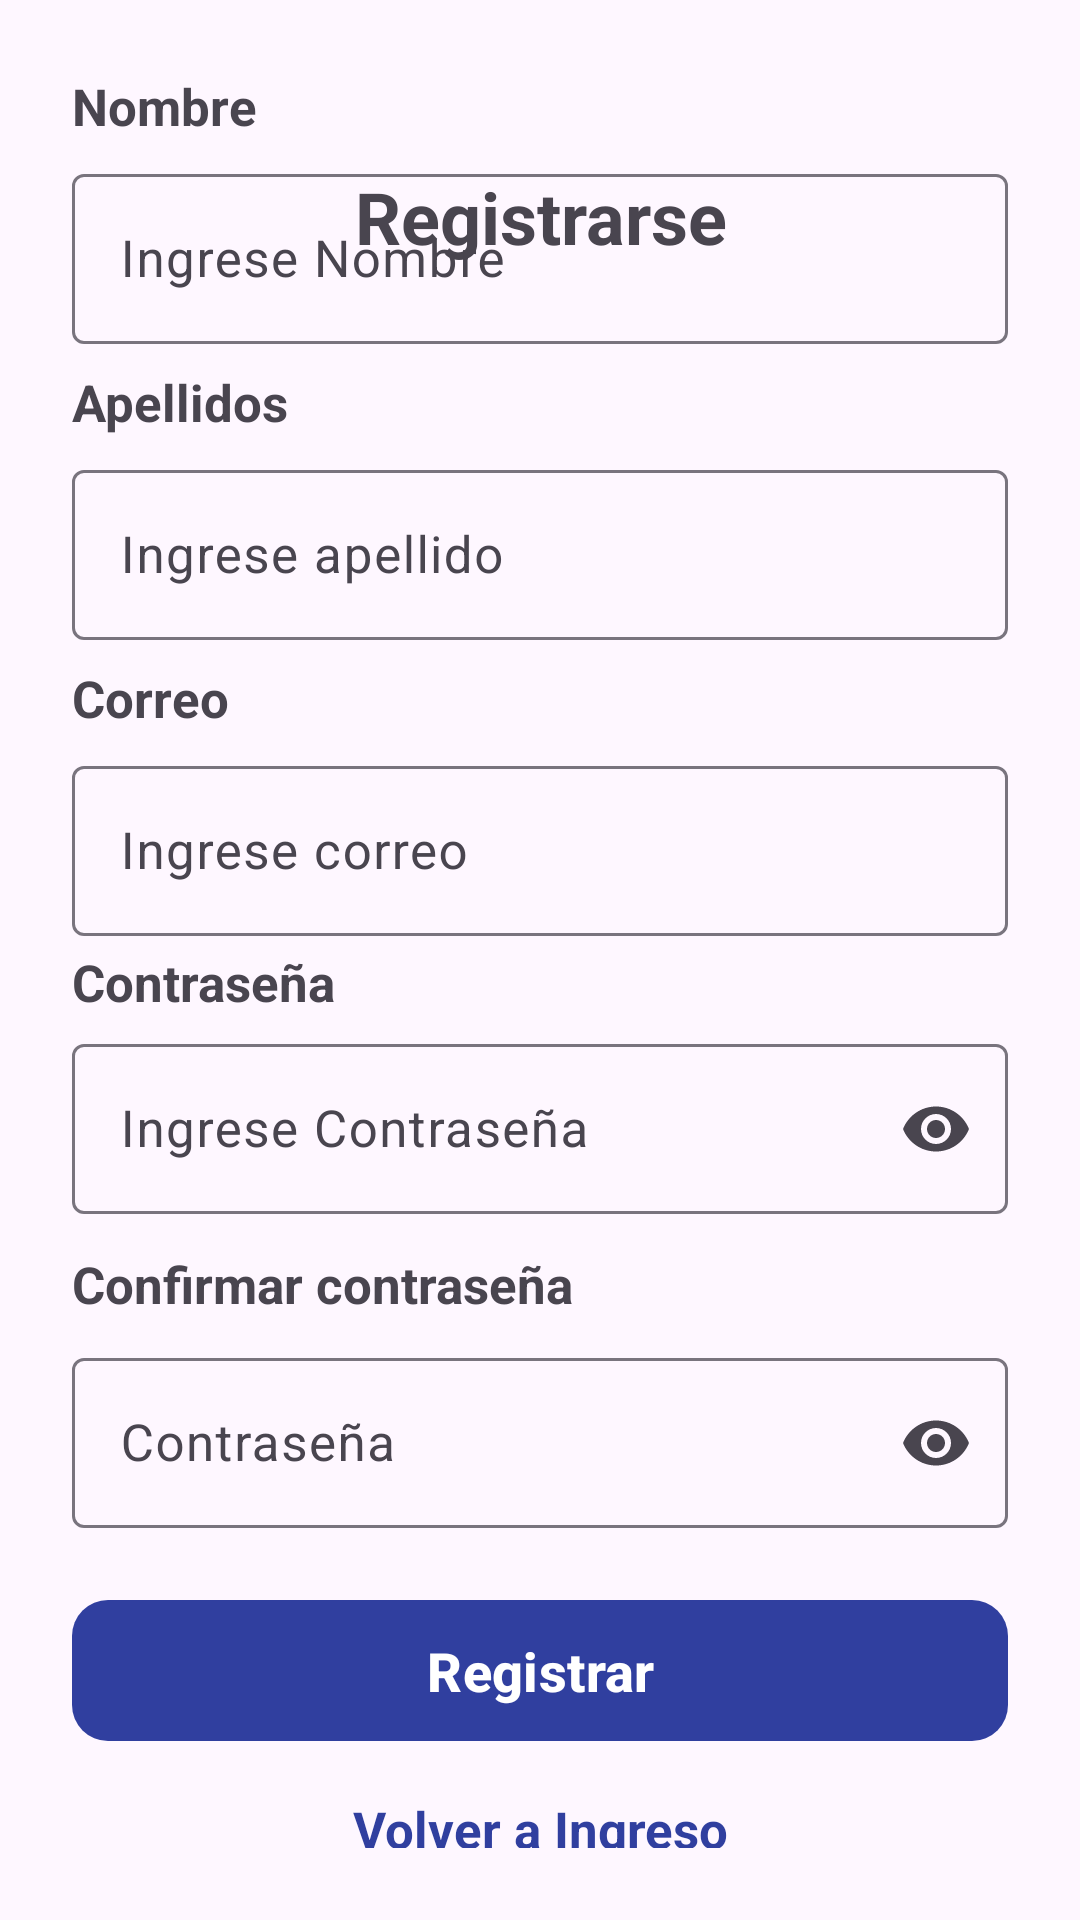

Write the Android layout XML for this screen, with the resource values it uses.
<!-- AndroidManifest.xml: application theme Theme.Gestion502 -->
<!-- res/layout/activity_registro_uactivity.xml -->
<?xml version="1.0" encoding="utf-8"?>
<androidx.constraintlayout.widget.ConstraintLayout
    xmlns:android="http://schemas.android.com/apk/res/android"
    xmlns:app="http://schemas.android.com/apk/res-auto"
    xmlns:tools="http://schemas.android.com/tools"
    android:id="@+id/main"
    android:layout_width="match_parent"
    android:layout_height="match_parent"
    android:padding="24dp"

    tools:context=".RegistroActivity">

    <TextView
        android:id="@+id/textViewTituloRegistro"
        android:layout_width="0dp"
        android:layout_height="wrap_content"
        android:layout_marginTop="32dp"
        android:gravity="center"
        android:text="@string/titulo_registro"
        android:textSize="24sp"
        android:textStyle="bold"
        app:layout_constraintEnd_toEndOf="parent"
        app:layout_constraintHorizontal_bias="0.0"
        app:layout_constraintStart_toStartOf="parent"
        app:layout_constraintTop_toTopOf="parent" />

    <TextView
        android:id="@+id/textViewNombres"
        android:layout_width="0dp"
        android:layout_height="wrap_content"
        android:text="@string/lbl_nombres"
        android:textSize="17sp"
        android:textStyle="bold"
        app:layout_constraintEnd_toEndOf="parent"
        app:layout_constraintHorizontal_bias="0.0"
        app:layout_constraintStart_toStartOf="parent"
        tools:layout_editor_absoluteY="67dp" />

    <TextView
        android:id="@+id/textViewApellidos"
        android:layout_width="0dp"
        android:layout_height="wrap_content"
        android:layout_marginTop="8dp"
        android:text="@string/lbl_apellidos"
        android:textSize="17sp"
        android:textStyle="bold"
        app:layout_constraintEnd_toEndOf="parent"
        app:layout_constraintHorizontal_bias="0.0"
        app:layout_constraintStart_toStartOf="parent"
        app:layout_constraintTop_toBottomOf="@id/textInputNombres" />

    <TextView
        android:id="@+id/textViewPassword"
        android:layout_width="0dp"
        android:layout_height="wrap_content"
        android:layout_marginTop="4dp"
        android:text="@string/lbl_password"
        android:textSize="17sp"
        android:textStyle="bold"
        app:layout_constraintEnd_toEndOf="parent"
        app:layout_constraintHorizontal_bias="0.0"
        app:layout_constraintStart_toStartOf="parent"
        app:layout_constraintTop_toBottomOf="@id/textInputCorreo" />

    <com.google.android.material.textfield.TextInputLayout
        android:id="@+id/textInputCorreo"
        android:layout_width="0dp"
        android:layout_height="wrap_content"
        android:layout_marginTop="6dp"
        app:layout_constraintEnd_toEndOf="parent"
        app:layout_constraintHorizontal_bias="0.0"
        app:layout_constraintStart_toStartOf="parent"
        app:layout_constraintTop_toBottomOf="@id/textViewCorreo">

        <com.google.android.material.textfield.TextInputEditText
            android:id="@+id/editTextCorreo"
            android:layout_width="match_parent"
            android:layout_height="wrap_content"
            android:hint="@string/txt_correo"
            android:inputType="textEmailAddress"
            android:textSize="17sp" />

    </com.google.android.material.textfield.TextInputLayout>

    <TextView
        android:id="@+id/textViewConfirmarPassword"
        android:layout_width="0dp"
        android:layout_height="wrap_content"
        android:layout_marginTop="12dp"
        android:text="@string/lbl_confirmar_password1"
        android:textSize="17sp"
        android:textStyle="bold"
        app:layout_constraintEnd_toEndOf="parent"
        app:layout_constraintHorizontal_bias="0.0"
        app:layout_constraintStart_toStartOf="parent"
        app:layout_constraintTop_toBottomOf="@id/textInputPassword" />

    <com.google.android.material.textfield.TextInputLayout
        android:id="@+id/textInputApellidos"
        android:layout_width="0dp"
        android:layout_height="wrap_content"
        android:layout_marginTop="6dp"
        app:layout_constraintEnd_toEndOf="parent"
        app:layout_constraintHorizontal_bias="0.0"
        app:layout_constraintStart_toStartOf="parent"
        app:layout_constraintTop_toBottomOf="@id/textViewApellidos">

        <com.google.android.material.textfield.TextInputEditText
            android:id="@+id/editTextApellidos"
            android:layout_width="match_parent"
            android:layout_height="wrap_content"
            android:hint="@string/txt_apellidos"
            android:inputType="text"
            android:textSize="17sp" />

    </com.google.android.material.textfield.TextInputLayout>

    <com.google.android.material.textfield.TextInputLayout
        android:id="@+id/textInputPassword"
        android:layout_width="0dp"
        android:layout_height="wrap_content"
        android:layout_marginTop="4dp"
        app:endIconMode="password_toggle"
        app:layout_constraintEnd_toEndOf="parent"
        app:layout_constraintHorizontal_bias="0.0"
        app:layout_constraintStart_toStartOf="parent"
        app:layout_constraintTop_toBottomOf="@id/textViewPassword">

        <com.google.android.material.textfield.TextInputEditText
            android:id="@+id/editTextPasswordRegistro"
            android:layout_width="match_parent"
            android:layout_height="wrap_content"
            android:hint="@string/txt_password"
            android:inputType="textPassword"
            android:textSize="17sp" />

    </com.google.android.material.textfield.TextInputLayout>

    <com.google.android.material.textfield.TextInputLayout
        android:id="@+id/textInputConfirmarPassword"
        android:layout_width="0dp"
        android:layout_height="wrap_content"
        android:layout_marginTop="8dp"
        app:endIconMode="password_toggle"
        app:layout_constraintEnd_toEndOf="parent"
        app:layout_constraintHorizontal_bias="0.0"
        app:layout_constraintStart_toStartOf="parent"
        app:layout_constraintTop_toBottomOf="@id/textViewConfirmarPassword">

        <com.google.android.material.textfield.TextInputEditText
            android:id="@+id/editTextConfirmarPassword"
            android:layout_width="match_parent"
            android:layout_height="wrap_content"
            android:hint="@string/txt_confirmar_password1"
            android:inputType="textPassword"
            android:textSize="17sp" />

    </com.google.android.material.textfield.TextInputLayout>

    <com.google.android.material.button.MaterialButton
        android:id="@+id/buttonRegistrar"
        android:layout_width="0dp"
        android:layout_height="55dp"
        android:layout_marginTop="20dp"
        android:text="@string/btn_registrar"
        android:textColor="@android:color/white"
        android:textSize="18sp"
        android:textStyle="bold"
        app:backgroundTint="@color/colorPrimaryDark"
        app:cornerRadius="12dp"
        app:layout_constraintEnd_toEndOf="parent"
        app:layout_constraintHorizontal_bias="0.0"
        app:layout_constraintStart_toStartOf="parent"
        app:layout_constraintTop_toBottomOf="@id/textInputConfirmarPassword" />

    <TextView
        android:id="@+id/textViewCorreo"
        android:layout_width="0dp"
        android:layout_height="wrap_content"
        android:layout_marginTop="8dp"
        android:text="@string/lbl_correo"
        android:textSize="17sp"
        android:textStyle="bold"
        app:layout_constraintEnd_toEndOf="parent"
        app:layout_constraintHorizontal_bias="0.0"
        app:layout_constraintStart_toStartOf="parent"
        app:layout_constraintTop_toBottomOf="@id/textInputApellidos" />

    <com.google.android.material.textfield.TextInputLayout
        android:id="@+id/textInputNombres"
        android:layout_width="0dp"
        android:layout_height="wrap_content"
        android:layout_marginTop="6dp"
        app:layout_constraintEnd_toEndOf="parent"
        app:layout_constraintHorizontal_bias="0.0"
        app:layout_constraintStart_toStartOf="parent"
        app:layout_constraintTop_toBottomOf="@id/textViewNombres">

        <com.google.android.material.textfield.TextInputEditText
            android:id="@+id/editTextNombres"
            android:layout_width="match_parent"
            android:layout_height="wrap_content"
            android:hint="@string/txt_nombres"
            android:inputType="text"
            android:textSize="17sp" />

    </com.google.android.material.textfield.TextInputLayout>


    <TextView
        android:id="@+id/textViewIrLogin"
        android:layout_width="0dp"
        android:layout_height="wrap_content"
        android:layout_marginTop="14dp"
        android:text="@string/lbl_ir_login"
        android:textColor="@color/colorPrimaryDark"
        android:textSize="17sp"
        android:textStyle="bold"
        android:gravity="center"
        app:layout_constraintTop_toBottomOf="@id/buttonRegistrar"
        app:layout_constraintStart_toStartOf="parent"
        app:layout_constraintEnd_toEndOf="parent" />

</androidx.constraintlayout.widget.ConstraintLayout>
<!-- resources referenced by this layout -->
<resources>
  <color name="colorPrimaryDark">#303f9f</color>
  <string name="btn_registrar">Registrar</string>
  <string name="lbl_apellidos">Apellidos</string>
  <string name="lbl_confirmar_password1">Confirmar contraseña</string>
  <string name="lbl_correo">Correo</string>
  <string name="lbl_ir_login">Volver a Ingreso</string>
  <string name="lbl_nombres">Nombre</string>
  <string name="lbl_password">Contraseña</string>
  <string name="titulo_registro">Registrarse</string>
  <string name="txt_apellidos">Ingrese apellido</string>
  <string name="txt_confirmar_password1">Contraseña</string>
  <string name="txt_correo">Ingrese correo</string>
  <string name="txt_nombres">Ingrese Nombre</string>
  <string name="txt_password">Ingrese Contraseña</string>
  <style name="Theme.Gestion502" parent="Base.Theme.Gestion502" />
  <style name="Base.Theme.Gestion502" parent="Theme.Material3.DayNight.NoActionBar">
          
          
          <item name="colorPrimary">@color/colorPrimary</item>
          <item name="colorPrimaryVariant">@color/colorPrimaryDark</item>
          <item name="colorOnPrimary">@color/white</item>
          <item name="colorOnSecondary">@color/black</item>
  
      </style>
  <color name="colorPrimary">#3f51b5</color>
  <color name="white">#FFFFFFFF</color>
  <color name="black">#FF000000</color>
</resources>
